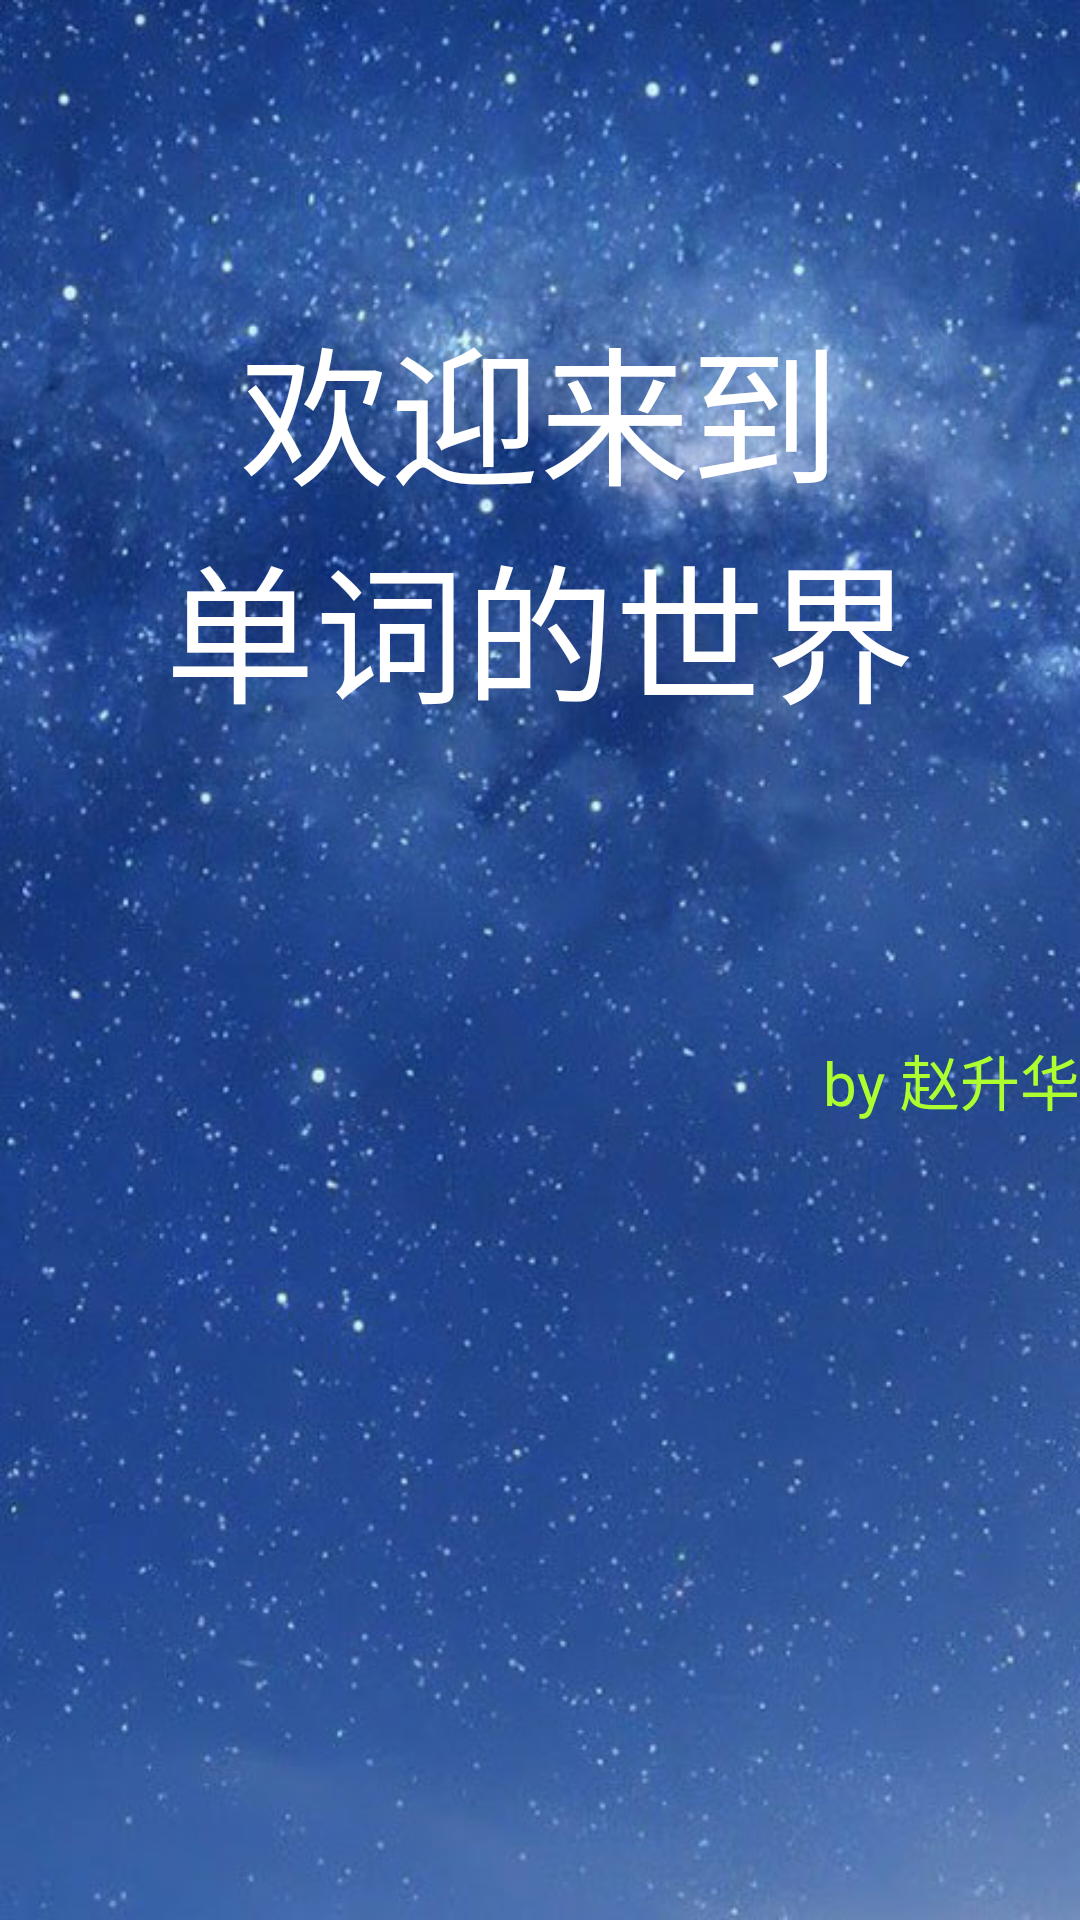

Write the Android layout XML for this screen, with the resource values it uses.
<!-- AndroidManifest.xml: application theme AppTheme -->
<!-- res/layout/flash.xml -->
<?xml version="1.0" encoding="utf-8"?>
<LinearLayout xmlns:android="http://schemas.android.com/apk/res/android"
    android:layout_width="match_parent"
    android:layout_height="match_parent"
    android:orientation="vertical"
    android:background="@drawable/flash" >
    
	<TextView 
	    android:layout_width="wrap_content"
	    android:layout_height="wrap_content"
	    android:text="欢迎来到"
	    android:layout_gravity="center_horizontal"
	    android:layout_marginTop="100dip"
	    android:textSize="50sp"
	    android:textColor="#fff"/>
	<TextView 
	    android:layout_width="wrap_content"
	    android:layout_height="wrap_content"
	    android:layout_gravity="center_horizontal"
	    android:text="单词的世界"
	    android:textSize="50sp"
	    android:textColor="#fff"/>
	
	<TextView 
	    android:layout_width="wrap_content"
	    android:layout_height="wrap_content"
	    android:layout_gravity="bottom|right"
	    android:textSize="20sp"
	    android:layout_marginTop="100dip"
	    android:textColor="#ADFF2F"
	    android:text="by 赵升华"/>
</LinearLayout>
<!-- resources referenced by this layout -->
<resources>
  <!-- drawable flash: png bitmap (drawable-mdpi, 79849 bytes) -->
  <style name="AppTheme" parent="AppBaseTheme">
          
      </style>
  <style name="AppBaseTheme" parent="android:Theme.Light">
          
      </style>
</resources>
